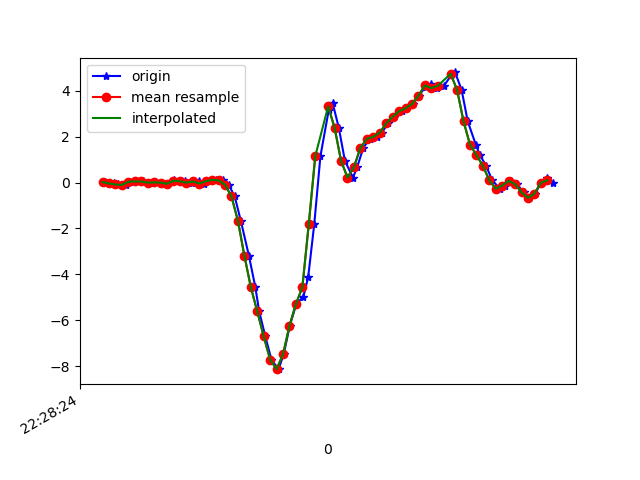

The file beside this chart, header and first rows:
1617748104328, 443741027709187, 0.02146103, 0.15829182, 0.0367489
1617748104354, 443741046729683, -0.0384, -0.2107, 0.01476
1617748104369, 443741065750147, -0.08116, 0.2841, -0.02067
1617748104392, 443741084795427, -0.1019, -0.00542, 0.02331
1617748104406, 443741103815907, 0.03734, -0.1105, -0.01456
1617748104425, 443741122859539, 0.052, 0.2096, -0.03655
1617748104444, 443741141879875, 0.04834, -0.2033, 0.02331
1617748104469, 443741160925011, -0.001752, -0.1471, -0.02312
1617748104482, 443741179945331, 0.009244, 0.1998, -0.06099
1617748104501, 443741198965683, 6.916197E-4, -0.04452, -0.01456
1617748104521, 443741218010803, -0.05184, -0.1936, -0.06588
1617748104543, 443741237025171, 0.09843, 0.3489, -0.08909
1617748104558, 443741256069907, 0.06667, 0.00191, -0.02556
1617748104577, 443741275089843, 0.05811, -0.1923, -0.006012
1617748104597, 443741294134579, -0.002974, -0.06406, -0.07809
1617748104618, 443741313154515, 0.04834, 0.2438, -0.07932
1617748104634, 443741332186643, -0.04085, -0.02008, -0.0671
1617748104654, 443741351232019, 0.05933, -0.1386, -0.1245
1617748104672, 443741370252595, 0.1229, 0.1949, -0.1856
1617748104695, 443741389297971, 0.09476, 0.2841, -0.1783
1617748104711, 443741408318547, -0.09216, 0.1387, -0.1575
1617748104730, 443741427350739, -0.5992, -0.07872, -0.06954
1617748104749, 443741446370707, -1.665, -0.4477, 0.3177
1617748104774, 443741465415507, -3.181, -1.382, 0.8541
1617748104794, 443741484435539, -4.554, -2.597, 1.296
1617748104806, 443741503480339, -5.616, -3.651, 1.665
1617748104825, 443741522500307, -6.702, -4.554, 1.73
1617748104844, 443741541544787, -7.718, -5.274, 1.362
1617748104866, 443741560564755, -8.132, -5.741, 0.7588
1617748104882, 443741579609555, -7.484, -5.778, 0.2444
1617748104901, 443741598629587, -6.236, -5.3, -0.2076
1617748104921, 443741617674387, -5.293, -4.791, -0.6792
1617748104943, 443741636696019, -4.979, -4.522, -0.9968
1617748104958, 443741655715219, -4.123, -4.065, -1.075
1617748104977, 443741674734547, -1.788, -3.043, -0.9467
1617748104996, 443741693778579, 1.153, -2.113, -0.9712
1617748105022, 443741712797779, 3.177, -1.425, -0.9577
1617748105034, 443741731835795, 3.464, -0.6896, -0.7818
1617748105053, 443741750854867, 2.388, 0.1424, -0.48
1617748105072, 443741769898707, 0.95, 0.713, -0.2015
1617748105097, 443741788917779, 0.2182, 1.042, -0.08176
1617748105110, 443741807961619, 0.6714, 1.38, -0.0561
1617748105129, 443741826980691, 1.517, 1.844, -0.01456
1617748105149, 443741846014675, 1.908, 2.206, -0.02556
1617748105173, 443741865033555, 1.995, 2.334, -0.03533
1617748105187, 443741884077139, 2.18, 2.447, -0.05122
1617748105205, 443741903095891, 2.577, 2.699, -0.05732
1617748105224, 443741922139539, 2.874, 2.901, -0.1465
1617748105249, 443741941148179, 3.11, 2.958, -0.2516
1617748105262, 443741960191571, 3.241, 2.913, -0.4238
1617748105282, 443741979210067, 3.428, 2.979, -0.5705
1617748105301, 443741998228563, 3.788, 3.185, -0.6719
1617748105323, 443742017272019, 4.184, 3.099, -0.8698
1617748105339, 443742036287315, 4.287, 2.823, -1.021
1617748105358, 443742055330515, 4.117, 2.688, -1.132
1617748105379, 443742074349139, 4.218, 2.66, -1.228
1617748105402, 443742093392339, 4.679, 2.532, -1.321
1617748105414, 443742112410963, 4.802, 2.386, -1.378
1617748105434, 443742131450707, 4.042, 2.106, -1.36
1617748105453, 443742150468947, 2.676, 1.727, -1.258
1617748105478, 443742169512275, 1.655, 1.467, -1.055
... 13 more rows
